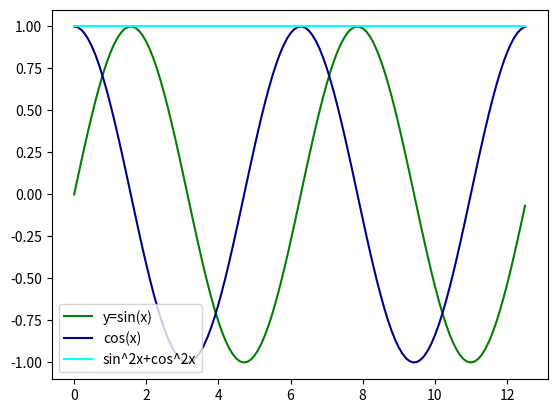

Python code for this plot:
# sin^2 x + cos^2 x = 1 == (sin * x)**2 + (cos * x)**2 = 1
import numpy as np
import math
import matplotlib.pyplot as plt


x=np.arange(0,4*np.pi,0.1)
y=np.sin(x)
z=np.cos(x)
eq= (y**2 + z**2)
plt.plot(x, y, color='green',label='y=sin(x)')
plt.plot(x, z, color='darkblue',label='cos(x)')
plt.plot(x,eq,color='cyan',label='sin^2x+cos^2x')
plt.legend(loc='lower left')
plt.show()
